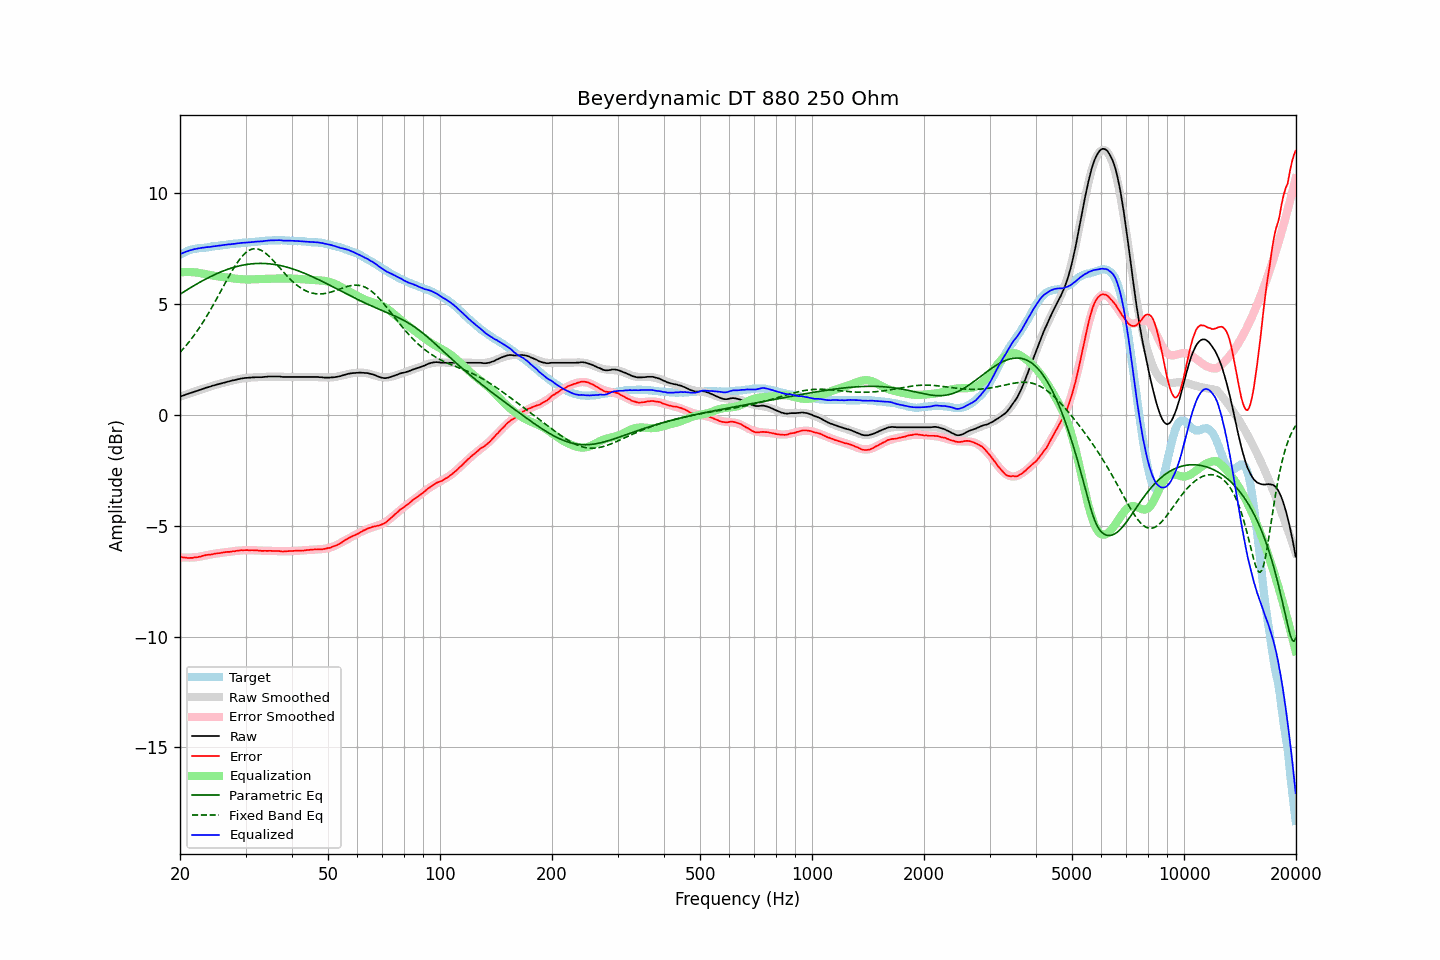

The file beside this chart, header and first rows:
frequency, raw, error, smoothed, error_smoothed, equalization, parametric_eq, fixed_band_eq, equalized_raw, equalized_smoothed, target
20.00, 0.82, -6.41, 0.82, -6.43, 6.43, 5.44, 2.81, 7.24, 7.24, 7.22
20.20, 0.85, -6.42, 0.84, -6.43, 6.43, 5.48, 2.89, 7.28, 7.28, 7.26
20.40, 0.87, -6.43, 0.87, -6.44, 6.44, 5.53, 2.97, 7.30, 7.31, 7.30
20.61, 0.90, -6.43, 0.90, -6.44, 6.44, 5.57, 3.06, 7.33, 7.33, 7.33
20.81, 0.93, -6.44, 0.92, -6.44, 6.44, 5.62, 3.14, 7.37, 7.36, 7.37
21.02, 0.95, -6.46, 0.95, -6.44, 6.44, 5.66, 3.23, 7.39, 7.38, 7.41
21.23, 0.98, -6.45, 0.97, -6.44, 6.44, 5.71, 3.32, 7.41, 7.41, 7.43
21.44, 1.00, -6.45, 1.00, -6.44, 6.44, 5.75, 3.41, 7.43, 7.43, 7.45
21.66, 1.02, -6.45, 1.02, -6.43, 6.43, 5.80, 3.51, 7.45, 7.45, 7.47
21.87, 1.05, -6.43, 1.04, -6.43, 6.43, 5.84, 3.61, 7.47, 7.47, 7.48
22.09, 1.07, -6.43, 1.07, -6.42, 6.42, 5.88, 3.71, 7.49, 7.49, 7.50
22.31, 1.09, -6.42, 1.09, -6.41, 6.41, 5.92, 3.81, 7.50, 7.50, 7.51
22.54, 1.12, -6.40, 1.12, -6.40, 6.40, 5.96, 3.92, 7.51, 7.52, 7.52
22.76, 1.14, -6.39, 1.14, -6.38, 6.38, 6.01, 4.03, 7.52, 7.53, 7.52
22.99, 1.17, -6.36, 1.16, -6.37, 6.37, 6.05, 4.14, 7.54, 7.53, 7.52
23.22, 1.19, -6.35, 1.19, -6.35, 6.35, 6.08, 4.26, 7.54, 7.54, 7.53
23.45, 1.22, -6.33, 1.21, -6.34, 6.34, 6.12, 4.37, 7.56, 7.55, 7.54
23.69, 1.24, -6.32, 1.23, -6.33, 6.33, 6.16, 4.49, 7.56, 7.56, 7.55
23.92, 1.26, -6.30, 1.26, -6.31, 6.31, 6.20, 4.62, 7.57, 7.57, 7.56
24.16, 1.28, -6.30, 1.28, -6.30, 6.30, 6.23, 4.74, 7.57, 7.58, 7.58
24.40, 1.31, -6.29, 1.30, -6.28, 6.28, 6.27, 4.87, 7.59, 7.59, 7.60
24.65, 1.33, -6.27, 1.32, -6.27, 6.27, 6.30, 5.00, 7.60, 7.60, 7.60
24.89, 1.35, -6.26, 1.35, -6.26, 6.26, 6.34, 5.13, 7.61, 7.61, 7.61
25.14, 1.37, -6.25, 1.37, -6.25, 6.25, 6.37, 5.26, 7.62, 7.62, 7.62
25.39, 1.39, -6.24, 1.39, -6.24, 6.24, 6.40, 5.39, 7.63, 7.63, 7.63
25.65, 1.41, -6.24, 1.41, -6.23, 6.23, 6.43, 5.52, 7.64, 7.64, 7.64
25.91, 1.43, -6.22, 1.43, -6.22, 6.22, 6.46, 5.66, 7.65, 7.65, 7.64
26.16, 1.45, -6.21, 1.45, -6.21, 6.21, 6.49, 5.79, 7.66, 7.66, 7.65
26.43, 1.47, -6.19, 1.47, -6.20, 6.20, 6.52, 5.93, 7.67, 7.67, 7.66
26.69, 1.49, -6.18, 1.48, -6.19, 6.19, 6.54, 6.06, 7.68, 7.67, 7.67
26.96, 1.51, -6.18, 1.50, -6.18, 6.18, 6.57, 6.19, 7.68, 7.68, 7.69
27.23, 1.52, -6.18, 1.52, -6.17, 6.17, 6.60, 6.32, 7.69, 7.69, 7.70
27.50, 1.54, -6.17, 1.54, -6.16, 6.16, 6.62, 6.44, 7.70, 7.70, 7.71
27.77, 1.56, -6.15, 1.56, -6.15, 6.15, 6.64, 6.57, 7.71, 7.71, 7.70
28.05, 1.57, -6.16, 1.57, -6.14, 6.14, 6.66, 6.68, 7.71, 7.72, 7.72
28.33, 1.59, -6.13, 1.59, -6.14, 6.14, 6.68, 6.79, 7.72, 7.72, 7.72
28.62, 1.61, -6.12, 1.60, -6.13, 6.13, 6.70, 6.90, 7.73, 7.73, 7.73
28.90, 1.62, -6.12, 1.62, -6.12, 6.12, 6.72, 7.00, 7.74, 7.74, 7.74
29.19, 1.64, -6.10, 1.63, -6.12, 6.12, 6.73, 7.09, 7.75, 7.75, 7.74
29.48, 1.65, -6.12, 1.64, -6.11, 6.11, 6.75, 7.18, 7.76, 7.75, 7.76
29.78, 1.66, -6.11, 1.65, -6.11, 6.11, 6.76, 7.25, 7.76, 7.76, 7.76
30.08, 1.67, -6.10, 1.66, -6.10, 6.10, 6.77, 7.32, 7.77, 7.76, 7.77
30.38, 1.67, -6.10, 1.67, -6.10, 6.10, 6.79, 7.37, 7.77, 7.77, 7.77
30.68, 1.68, -6.11, 1.67, -6.10, 6.10, 6.80, 7.42, 7.78, 7.78, 7.78
30.99, 1.68, -6.11, 1.68, -6.11, 6.11, 6.80, 7.45, 7.78, 7.79, 7.78
31.30, 1.69, -6.10, 1.68, -6.11, 6.11, 6.81, 7.47, 7.79, 7.79, 7.79
31.61, 1.69, -6.11, 1.69, -6.11, 6.11, 6.82, 7.49, 7.80, 7.80, 7.80
31.93, 1.70, -6.11, 1.69, -6.11, 6.11, 6.82, 7.49, 7.81, 7.81, 7.81
32.24, 1.70, -6.11, 1.70, -6.12, 6.12, 6.83, 7.48, 7.81, 7.81, 7.80
32.57, 1.70, -6.12, 1.70, -6.12, 6.12, 6.83, 7.46, 7.82, 7.82, 7.82
32.89, 1.70, -6.13, 1.70, -6.12, 6.12, 6.83, 7.44, 7.82, 7.83, 7.83
33.22, 1.70, -6.14, 1.71, -6.13, 6.13, 6.83, 7.40, 7.82, 7.83, 7.83
33.55, 1.71, -6.13, 1.71, -6.13, 6.13, 6.83, 7.35, 7.83, 7.84, 7.84
33.89, 1.72, -6.13, 1.71, -6.13, 6.13, 6.82, 7.30, 7.85, 7.84, 7.85
34.23, 1.72, -6.14, 1.72, -6.13, 6.13, 6.82, 7.24, 7.85, 7.85, 7.85
34.57, 1.73, -6.13, 1.72, -6.14, 6.14, 6.81, 7.18, 7.86, 7.86, 7.86
34.92, 1.73, -6.13, 1.72, -6.14, 6.14, 6.81, 7.11, 7.87, 7.86, 7.86
35.27, 1.73, -6.14, 1.72, -6.14, 6.14, 6.80, 7.03, 7.87, 7.86, 7.86
35.62, 1.73, -6.14, 1.72, -6.14, 6.14, 6.79, 6.96, 7.87, 7.87, 7.87
35.97, 1.73, -6.14, 1.72, -6.15, 6.15, 6.78, 6.88, 7.87, 7.87, 7.87
... 635 more rows
